Photos from the image-classification dataset "Data" in the GitHub repository hubHarshit/Shopping-Furniture-on-Craigslist-is-easier-now. Its 11 classes are: bed, chair, entertainment furniture, other furniture, seating furniture, sleeping furniture, storage furniture, table furniture, sofa, swivel chair, table.

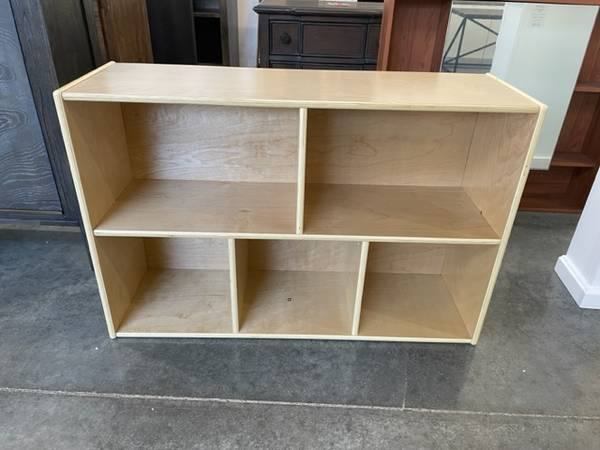
Label: storage furniture

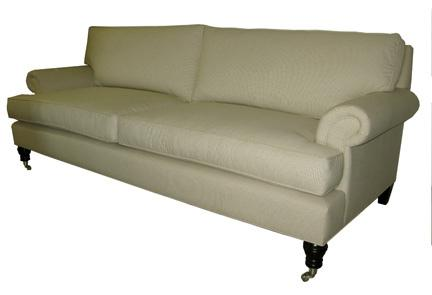
Label: sofa

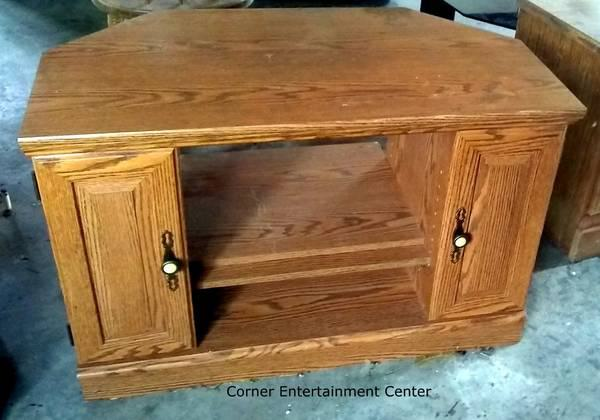
Label: other furniture

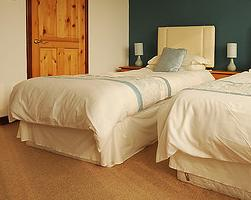
Label: bed

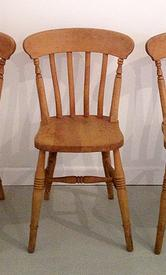
Label: chair

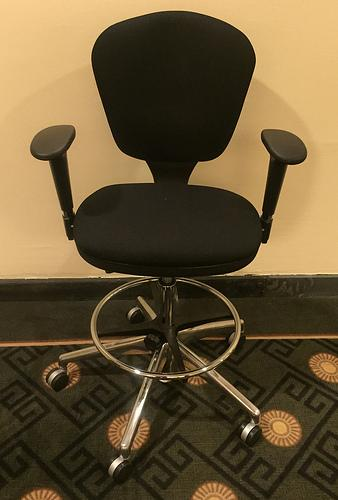
Label: swivel chair
